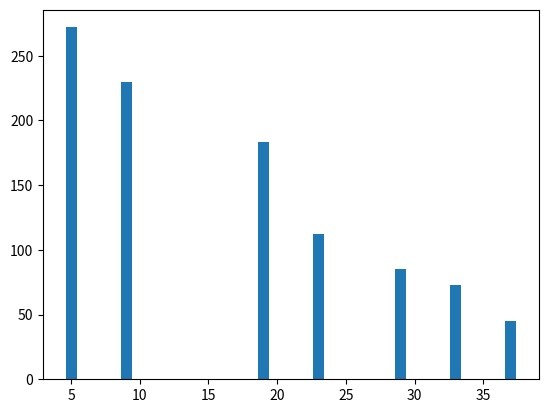

Reproduce this figure in Python.
# -*- coding: utf-8 -*-
"""
Created on Thu Apr 13 20:22:13 2023

@author: xukkk
"""

stones1 = [2, 7, 4, 1, 8, 1]
stones2 = [31, 26, 33, 21, 40]


def lastStoneWeightII(stones):
    stones.sort()  # inplace 排序
    
    while len(stones) > 1:
        rck1 = stones.pop()
        rck2 = stones.pop()
        new_stone = abs(rck1 - rck2)
        if new_stone:
            stones.append(new_stone)
            stones.sort()
            
        print(stones)
    
    if len(stones) == 1:
        return stones[0]
    return 0


lastStoneWeightII(stones2)


"""
用 动规 的思路

把石头分成尽可能相等的两堆，这样相撞之后剩下的会最少
【真不知道这个思路时怎么想出来的】

1. dp数组和下标的含义
dp[j] 容量为j的背包中的最大重量

2. 递推关系
dp[j] = max(dp[j], dp[j - stones[i]] + stones[i])

3. dp数组初始化
全零

4. 遍历顺序

5. 举例推导dp数组


"""
stones1 = [2, 7, 4, 1, 8, 1]
stones2 = [31, 26, 33, 21, 40]

half = sum(stones2) // 2
dp = [0] * (half + 1)

for i in range(len(stones2)):
    for j in tuple(range(len(dp)))[::-1]:
        if j >= stones2[i]:
            dp[j] = max(dp[j], dp[j - stones2[i]] + stones2[i])
            
print(sum(stones2) - dp[-1] * 2)

def lastStoneWeightII(stones):
    half = sum(stones) // 2
    dp = [0] * (half + 1)
    
    for i in range(len(stones)):
        for j in tuple(range(len(dp)))[::-1]:
            if j >= stones[i]:
                dp[j] = max(dp[j], dp[j - stones[i]] + stones[i])      
                
    return sum(stones) - dp[-1] * 2


lastStoneWeightII(stones2)

# 暴力求 随机过程
from matplotlib import pyplot
from random import sample

stones2 = [31, 26, 33, 21, 40]

def crash_stone_simu(stones):
    stone_cp = stones[:]
    
    while len(stone_cp) > 1:
        choose = sample(stone_cp, 2)  # 取出2块石头
        stone_cp.remove(choose[0])
        stone_cp.remove(choose[1])
        stone_cp.append(abs(choose[0] - choose[1]))
    if len(stone_cp):
        return stone_cp[0]
    return 0


samples = []
    
for i in range(1000):
    samples.append(crash_stone_simu(stones2)) 
    
    
keys = set(samples)
stone_dict = {}
for key in keys:
    stone_dict.setdefault(key, 0)
for item in samples:
    stone_dict[item] += 1
    

pyplot.bar(stone_dict.keys(), stone_dict.values())
pyplot.show()
